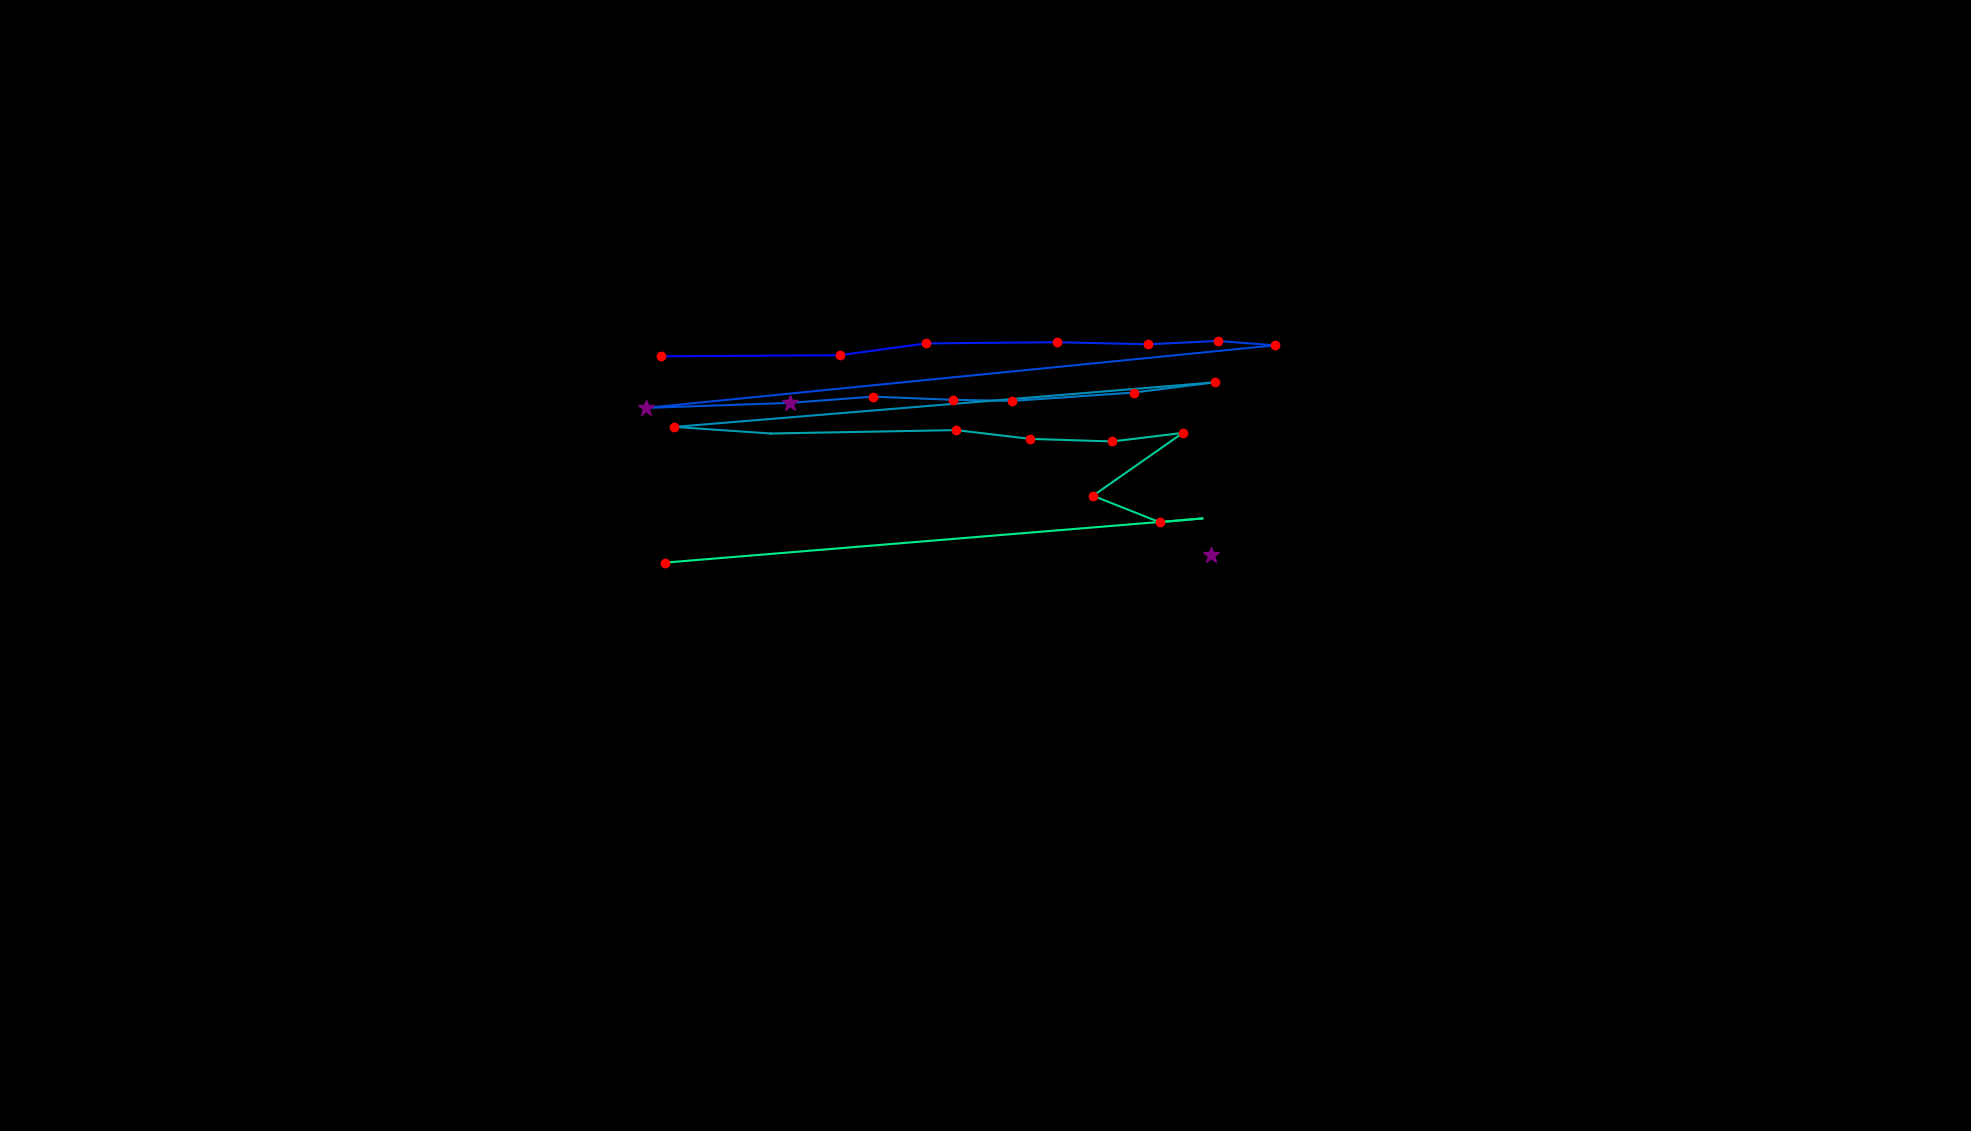

The file beside this chart, header and first rows:
, fixation_id, timestamp, avg_gaze_x, avg_gaze_y, duration
0, 0.0, 12.05, 1573, 748.5, 385.6
1, 14.0, 3748, 859, 1006, 216.9
2, 15.0, 4278, 1091, 1007, 156.7
3, 16.0, 4483, 1203, 1023, 156.7
4, 17.0, 4736, 1372, 1024, 204.9
5, 18.0, 4965, 1491, 1022, 192.8
6, 19.0, 5182, 1582, 1026, 144.6
7, 20.0, 5350, 1656, 1020, 132.6
8, 21.0, 5579, 838.6, 939.1, 337.4
9, 22.0, 5941, 1026, 945.6, 289.2
10, 23.0, 6266, 1133, 953.7, 120.5
11, 24.0, 6423, 1238, 949.6, 180.8
12, 25.0, 6628, 1314, 948.1, 132.6
13, 26.0, 6784, 1473, 959, 204.9
14, 27.0, 7013, 1578, 972.4, 156.7
15, 28.0, 7315, 875.9, 914.4, 204.9
16, 29.0, 7544, 1001, 905.8, 96.4
17, 30.0, 7688, 1242, 910.3, 120.5
18, 31.0, 7869, 1338, 898.9, 156.7
19, 32.0, 8086, 1444, 895.5, 120.5
20, 33.0, 8315, 1536, 906.6, 120.5
21, 34.0, 8483, 1419, 825, 168.7
22, 35.0, 8761, 1506, 790.6, 229
23, 36.0, 9014, 1561, 795.5, 108.5
24, 37.0, 9170, 863.5, 738.1, 180.8
